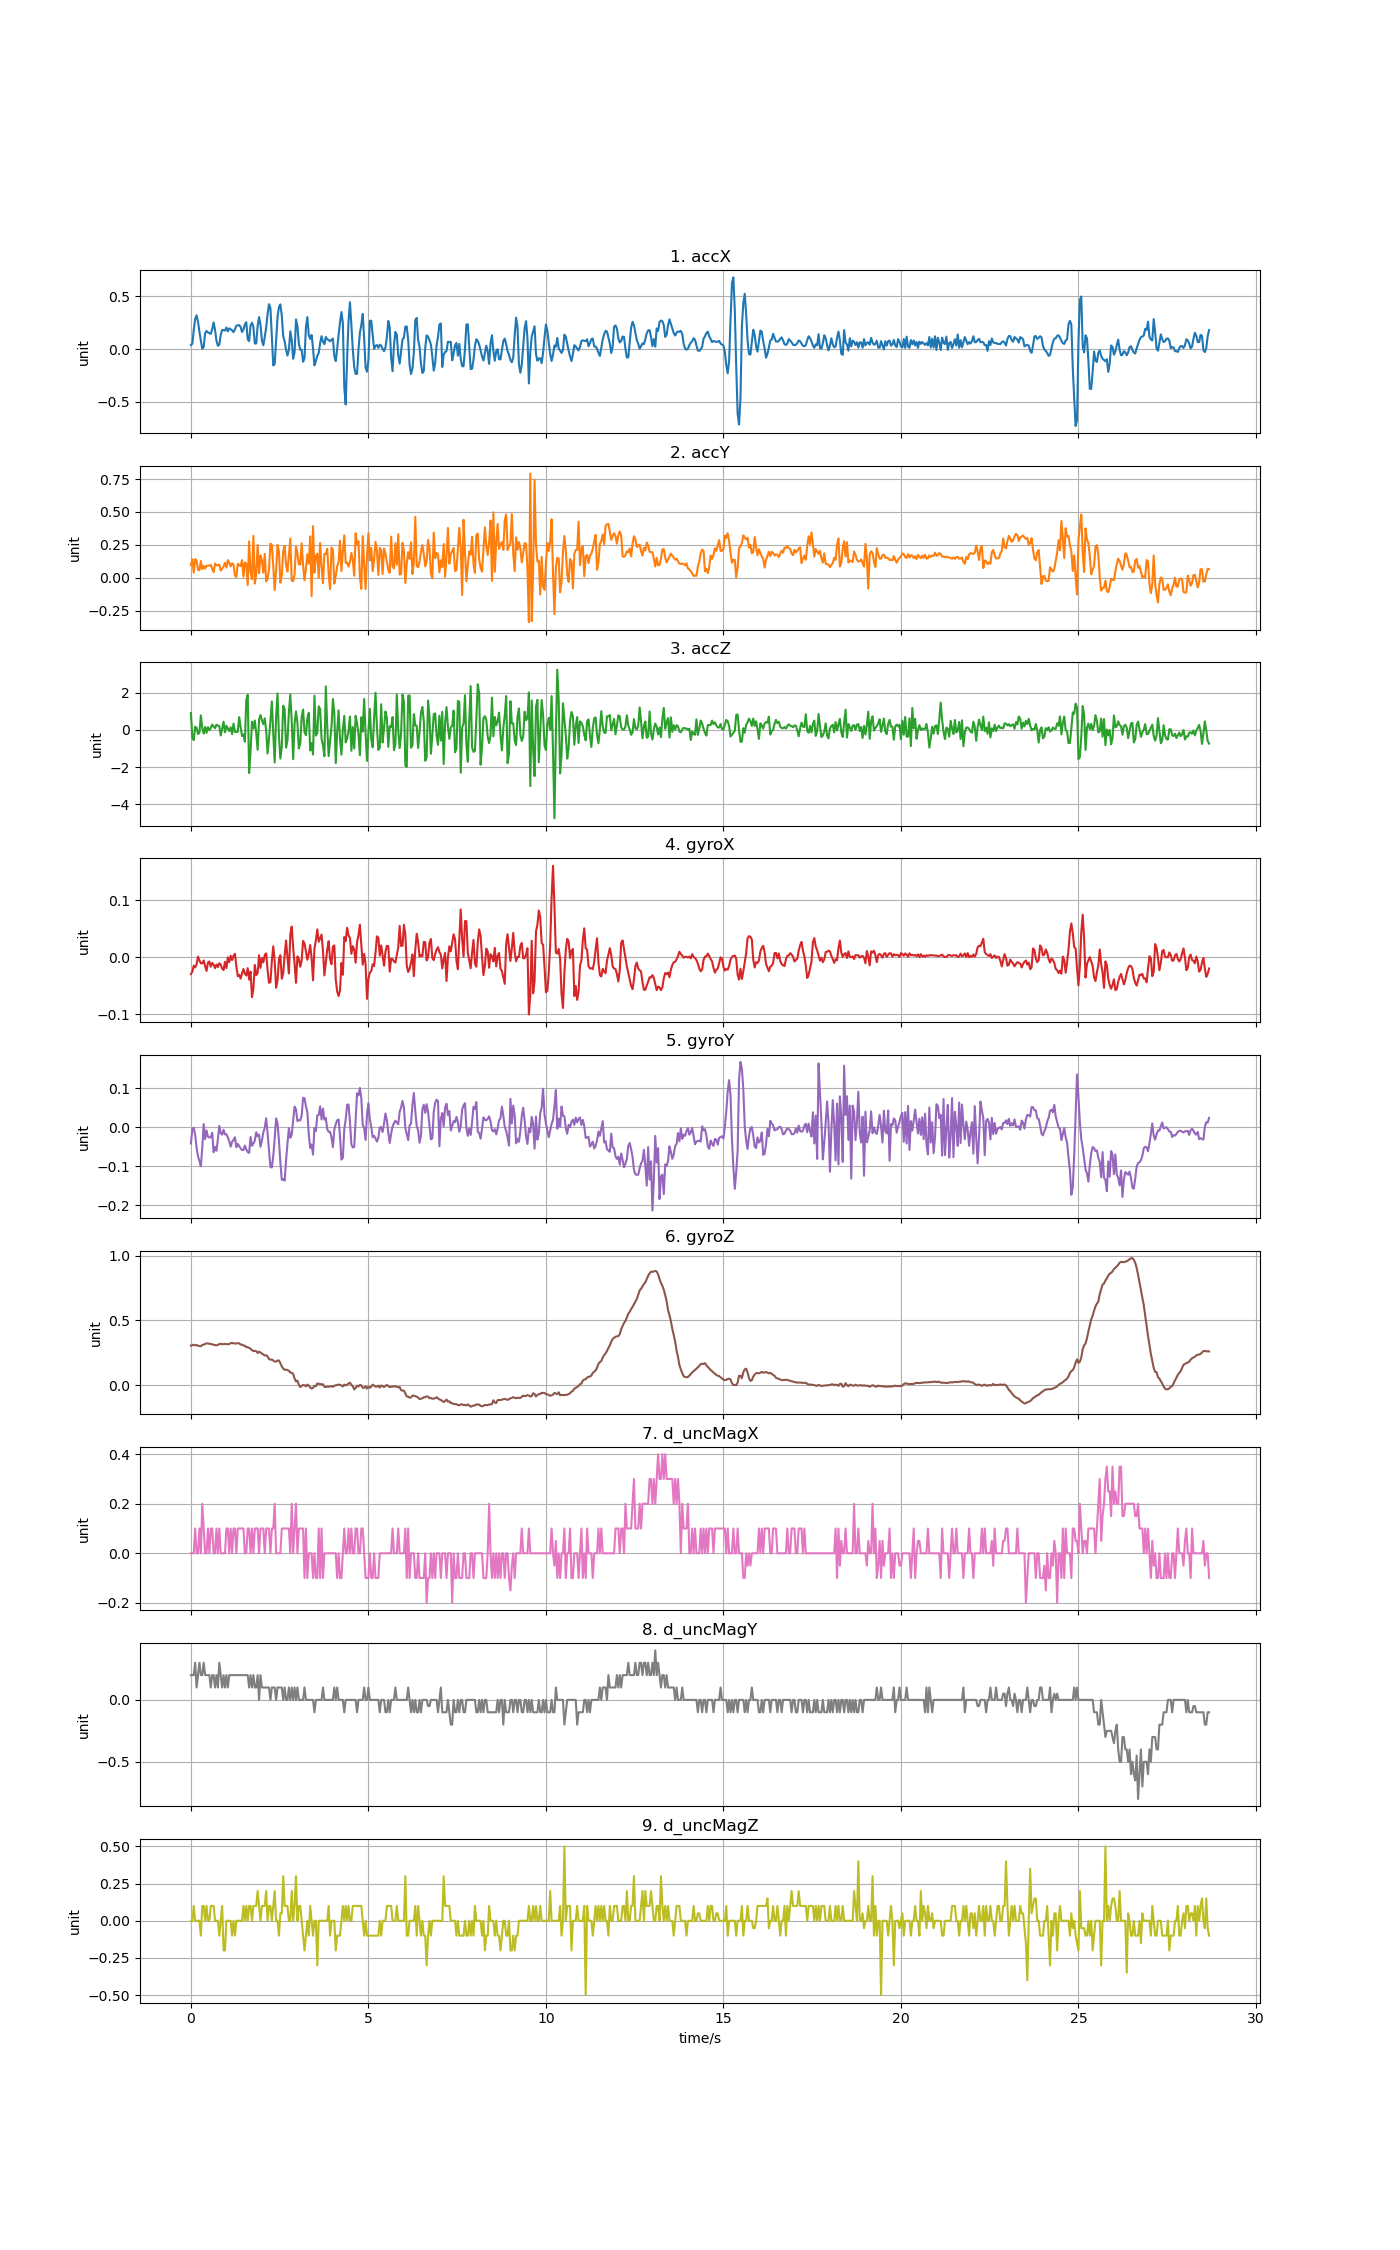

Source data for this figure (header and first rows):
accX, accY, accZ, gyroX, gyroY, gyroZ, d_uncMagX, d_uncMagY, d_uncMagZ
0.03819, 0.09517, 0.9036, -0.02933, -0.04158, 0.3056, 0.0, 0.2, 0.0
0.05052, 0.1404, -0.4264, -0.02506, -0.00493, 0.308, 0.0, 0.2, 0.0
0.1793, 0.03926, -0.5497, -0.01467, -0.001264, 0.3123, 0.0, 0.2, 0.1
0.2847, 0.1422, 0.165, -0.01773, -0.01959, 0.3074, 0.1, 0.3, 0.0
0.3184, 0.129, 0.1123, -0.01223, -0.05197, 0.3099, 0.0, 0.1, 0.0
0.2571, 0.06057, -0.2253, 0.00121, -0.07457, 0.3044, 0.0, 0.2, 0.0
0.1635, 0.05674, -0.1547, -0.00551, -0.08679, 0.3025, 0.1, 0.3, 0.0
0.07925, 0.1271, 0.7731, -0.0104, -0.1002, 0.3001, 0.0, 0.2, -0.1
0.002873, 0.06656, 0.1003, -0.0107, -0.05288, 0.3108, 0.2, 0.2, 0.1
0.01927, 0.09002, -0.2073, -0.00551, 0.008509, 0.3129, 0.1, 0.3, 0.1
0.1488, 0.06991, 0.1554, -0.01528, -0.03059, 0.3178, 0.0, 0.2, 0.0
0.1706, 0.09158, -0.1654, -0.02384, -0.008289, 0.3227, 0.0, 0.2, 0.1
0.1571, 0.0914, 0.1446, -0.009175, -0.02448, 0.3212, 0.1, 0.2, 0.0
0.1495, 0.0923, -0.02059, -0.007343, -0.02631, 0.3203, 0.0, 0.2, 0.0
0.1428, 0.0978, 0.09672, -0.01651, -0.0257, 0.3169, 0.1, 0.09999, 0.1
0.1876, 0.06692, 0.2799, -0.009786, -0.01409, 0.316, 0.1, 0.2, 0.09998
0.251, 0.04417, 0.1853, -0.01284, -0.06418, 0.3111, 0.0, 0.2, 0.1
0.1803, 0.108, 0.08356, -0.01895, -0.05074, 0.3099, 0.0, 0.09999, 0.0
0.07805, 0.09421, 0.2763, -0.01253, -0.06021, 0.3071, 0.1, 0.2, 0.0
0.03112, 0.09685, 0.2308, -0.01712, -0.03059, 0.3105, 0.0, 0.1, 0.0
0.04094, 0.0996, 0.1949, -0.0104, 0.003622, 0.3172, 0.1, 0.3, -0.1
0.1359, 0.05411, -0.3019, -0.01284, -0.01531, 0.3184, 0.0, 0.2, 0.0
0.1797, 0.06967, 0.06201, -0.01956, -0.01898, 0.316, 0.0, 0.1, 0.1
0.1788, 0.08571, 0.4361, -0.02231, -0.006457, 0.3169, 0.0, 0.2, -0.2
0.1744, 0.113, -0.1379, -0.007953, -0.01837, 0.3178, 0.0, 0.09999, -0.2
0.2037, 0.07745, 0.2212, -0.01895, -0.01776, 0.3166, 0.1, 0.2, 0.0
0.1669, 0.1343, 0.07099, -1.2218949999999984e-05, -0.0257, 0.3169, 0.1, 0.09999, 0.0
0.1951, 0.1131, -0.06728, -0.008564, -0.03578, 0.3166, 0.0, 0.2, 0.0
0.1872, 0.08679, 0.138, 0.002737, -0.04983, 0.3245, 0.1, 0.2, 0.0
0.1762, 0.1104, -0.2337, -0.004899, -0.03731, 0.3258, 0.0, 0.2, -0.1
0.1596, 0.09948, 0.3361, 0.002431, -0.03242, 0.3233, 0.1, 0.2, 0.0
0.1859, 0.01796, -0.1068, 0.006096, -0.0257, 0.3215, 0.1, 0.2, -0.1
0.2198, 0.005746, -0.1188, -0.01528, -0.05136, 0.3209, 0.0, 0.2, 0.0
0.2235, 0.1057, -0.1092, -0.033, -0.0428, 0.3245, 0.1, 0.2, 0.0
0.2256, 0.09601, 0.6809, -0.03056, -0.048, 0.323, 0.1, 0.2, 0.0
0.2085, 0.08859, 0.1434, -0.03727, -0.05441, 0.3129, 0.1, 0.2, 0.0
0.1605, 0.1335, -0.3306, -0.02811, -0.05869, 0.3129, 0.1, 0.2, 0.0
0.185, 0.00838, -0.248, -0.02048, -0.05838, 0.3062, 0.1, 0.2, 0.1
0.2331, 0.1166, -0.6335, -0.02872, -0.04708, 0.3044, 0.0, 0.2, 0.0
0.2538, 0.1083, 1.597, -0.03178, -0.05746, 0.2934, 0.0, 0.2, 0.1
0.09182, -0.05471, 1.88, -0.01895, -0.06357, 0.2934, 0.1, 0.2, 0.0
0.07494, 0.2765, -2.319, -0.03911, -0.06602, 0.2873, 0.1, 0.1, 0.1
0.2203, 0.04537, -1.16, -0.02506, -0.02509, 0.2806, 0.0, 0.2, 0.1
0.2492, -0.0103, 0.4367, -0.06965, -0.04769, 0.2699, 0.1, 0.09999, 0.0
0.2085, 0.3184, 0.07518, -0.05499, -0.04158, 0.2628, 0.0, 0.2, 0.09998
0.05207, -0.04429, 0.499, -0.01345, -0.03425, 0.2647, 0.1, 0.09999, 0.1
0.05255, 0.02945, -0.1918, -0.03117, -0.01287, 0.2622, 0.1, 0.1, 0.1
0.2216, 0.2495, -1.073, -0.0275, -0.02326, 0.2482, 0.1, 0.2, 0.2
0.3021, 0.03424, 0.548, 0.003653, -0.01898, 0.2586, 0.0, 0.0, 0.09998
0.2282, 0.1701, 0.797, -0.01864, -0.05013, 0.2509, 0.1, 0.2, 0.0
0.07937, 0.1313, 0.5001, -0.001234, -0.03425, 0.2439, 0.1, 0.1, 0.1
0.03591, 0.03837, 0.3002, -0.00887, -0.01318, 0.235, 0.1, 0.09999, 0.1
0.1137, 0.1816, 0.6163, 0.004264, -0.00157, 0.2286, 0.0, 0.1, 0.1
0.2035, -0.02693, -0.04214, 0.006707, 0.02317, 0.2305, 0.1, 0.1, 0.2
0.3304, -0.006105, -1.269, -0.02261, -0.01593, 0.2219, 0.1, 0.09999, 0.0
0.4238, 0.06692, -0.448, -0.04461, -0.06052, 0.2011, 0.1, 0.1, 0.1
0.3867, 0.2585, 0.4822, -0.04338, -0.1021, 0.1959, 0.0, 0.0, 0.1
0.107, 0.2515, 1.522, -0.006121, -0.1033, 0.1981, 0.1, 0.09999, 0.0
-0.1551, 0.08667, -0.2265, 0.01923, -0.07335, 0.1895, 0.1, 0.1, 0.1
-0.1416, -0.09361, -1.749, -0.007343, -0.02936, 0.1822, 0.2, 0.1, 0.2
... 658 more rows
